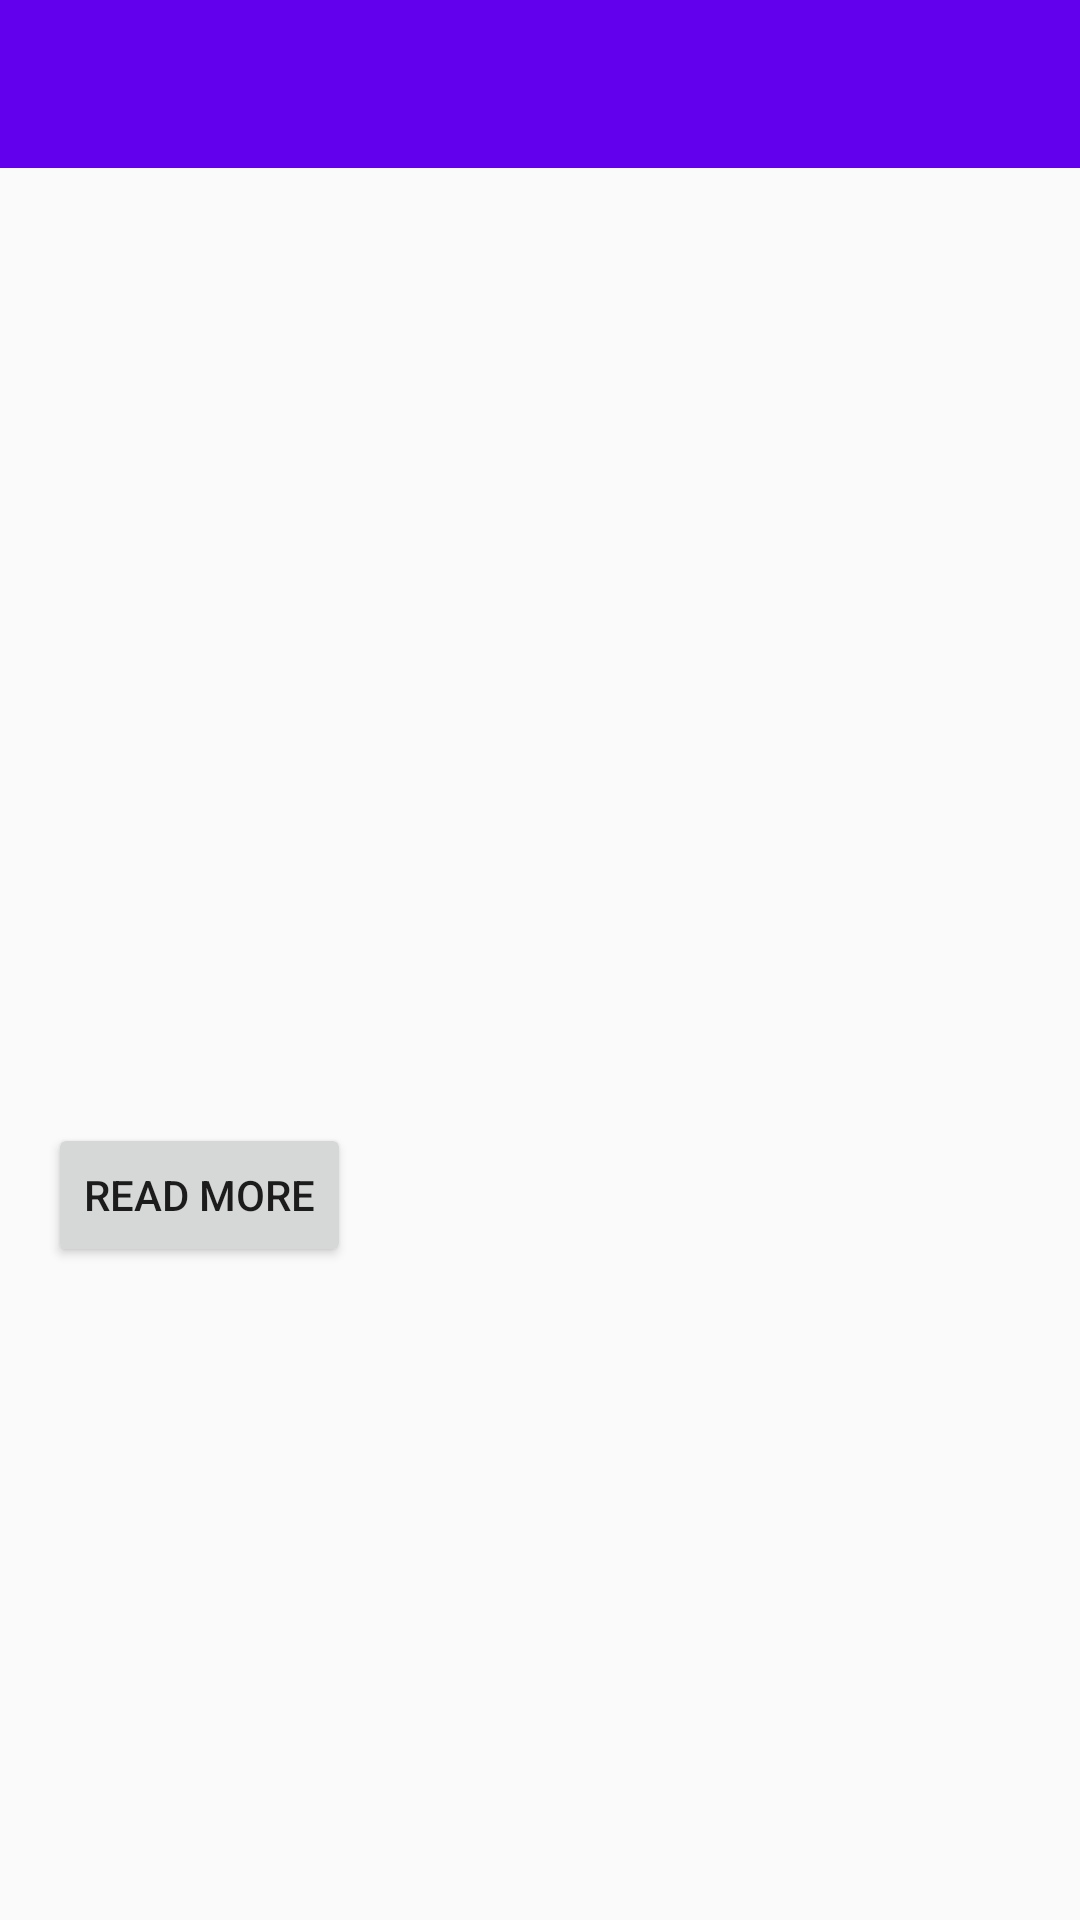

Android layout source for this screen:
<!-- AndroidManifest.xml: application theme AppTheme -->
<!-- res/layout/activity_detail.xml -->
<?xml version="1.0" encoding="utf-8"?>
<android.support.constraint.ConstraintLayout xmlns:android="http://schemas.android.com/apk/res/android"
    xmlns:app="http://schemas.android.com/apk/res-auto"
    xmlns:tools="http://schemas.android.com/tools"
    android:layout_width="match_parent"
    android:layout_height="match_parent"
    tools:context=".DetailActivity"
    tools:layout_editor_absoluteY="25dp">

    <include
        android:id="@+id/toolbar"
        layout="@layout/layout_toolbar" />

    <ImageView
        android:id="@+id/image_detail"
        android:layout_width="match_parent"
        android:layout_height="230dp"
        android:layout_marginTop="16dp"
        app:layout_constraintEnd_toEndOf="parent"
        app:layout_constraintHorizontal_bias="0.0"
        app:layout_constraintStart_toStartOf="parent"
        app:layout_constraintTop_toBottomOf="@+id/toolbar" />

    <TextView
        android:id="@+id/title_detail"
        android:layout_width="0dp"
        android:layout_height="wrap_content"
        android:layout_marginEnd="16dp"
        android:layout_marginStart="16dp"
        android:layout_marginTop="24dp"
        android:textAppearance="@style/TextAppearance.AppCompat.Headline"
        app:layout_constraintEnd_toEndOf="parent"
        app:layout_constraintHorizontal_bias="0.0"
        app:layout_constraintStart_toStartOf="parent"
        app:layout_constraintTop_toBottomOf="@+id/image_detail"
        tools:text="Very strange - strange news" />

    <Button
        android:id="@+id/button_watch_more"
        android:layout_width="wrap_content"
        android:layout_height="wrap_content"
        android:layout_marginStart="16dp"
        android:layout_marginTop="16dp"
        android:text="@string/read_more"
        app:layout_constraintStart_toStartOf="parent"
        app:layout_constraintTop_toBottomOf="@+id/title_detail" />

</android.support.constraint.ConstraintLayout>
<!-- res/layout/layout_toolbar.xml (included above) -->
<?xml version="1.0" encoding="utf-8"?>
<android.support.v7.widget.Toolbar
    xmlns:android="http://schemas.android.com/apk/res/android"
    xmlns:app="http://schemas.android.com/apk/res-auto"
    android:layout_width="match_parent"
    android:layout_height="?attr/actionBarSize"
    android:background="?attr/colorPrimary"
    android:theme="@style/ThemeOverlay.AppCompat.ActionBar"
    app:titleTextAppearance="@style/ToolbarTitle"
    app:titleTextColor="@android:color/white" />
<!-- resources referenced by this layout -->
<resources>
  <string name="read_more">Read more</string>
  <style name="ToolbarTitle" parent="@style/TextAppearance.Widget.AppCompat.Toolbar.Title">
          <item name="android:textSize">20sp</item>
      </style>
  <style name="AppTheme" parent="Theme.AppCompat.Light.NoActionBar">
          
          <item name="colorPrimary">@color/colorPrimary</item>
          <item name="colorPrimaryDark">@color/colorPrimaryDark</item>
          <item name="colorAccent">@color/colorAccent</item>
      </style>
  <!-- not gathered from this repository: default colours our renderer supplied (Android Studio template values) -->
  <color name="colorPrimary">#FF6200EE</color>
  <color name="colorPrimaryDark">#FF3700B3</color>
  <color name="colorAccent">#FF03DAC5</color>
</resources>
